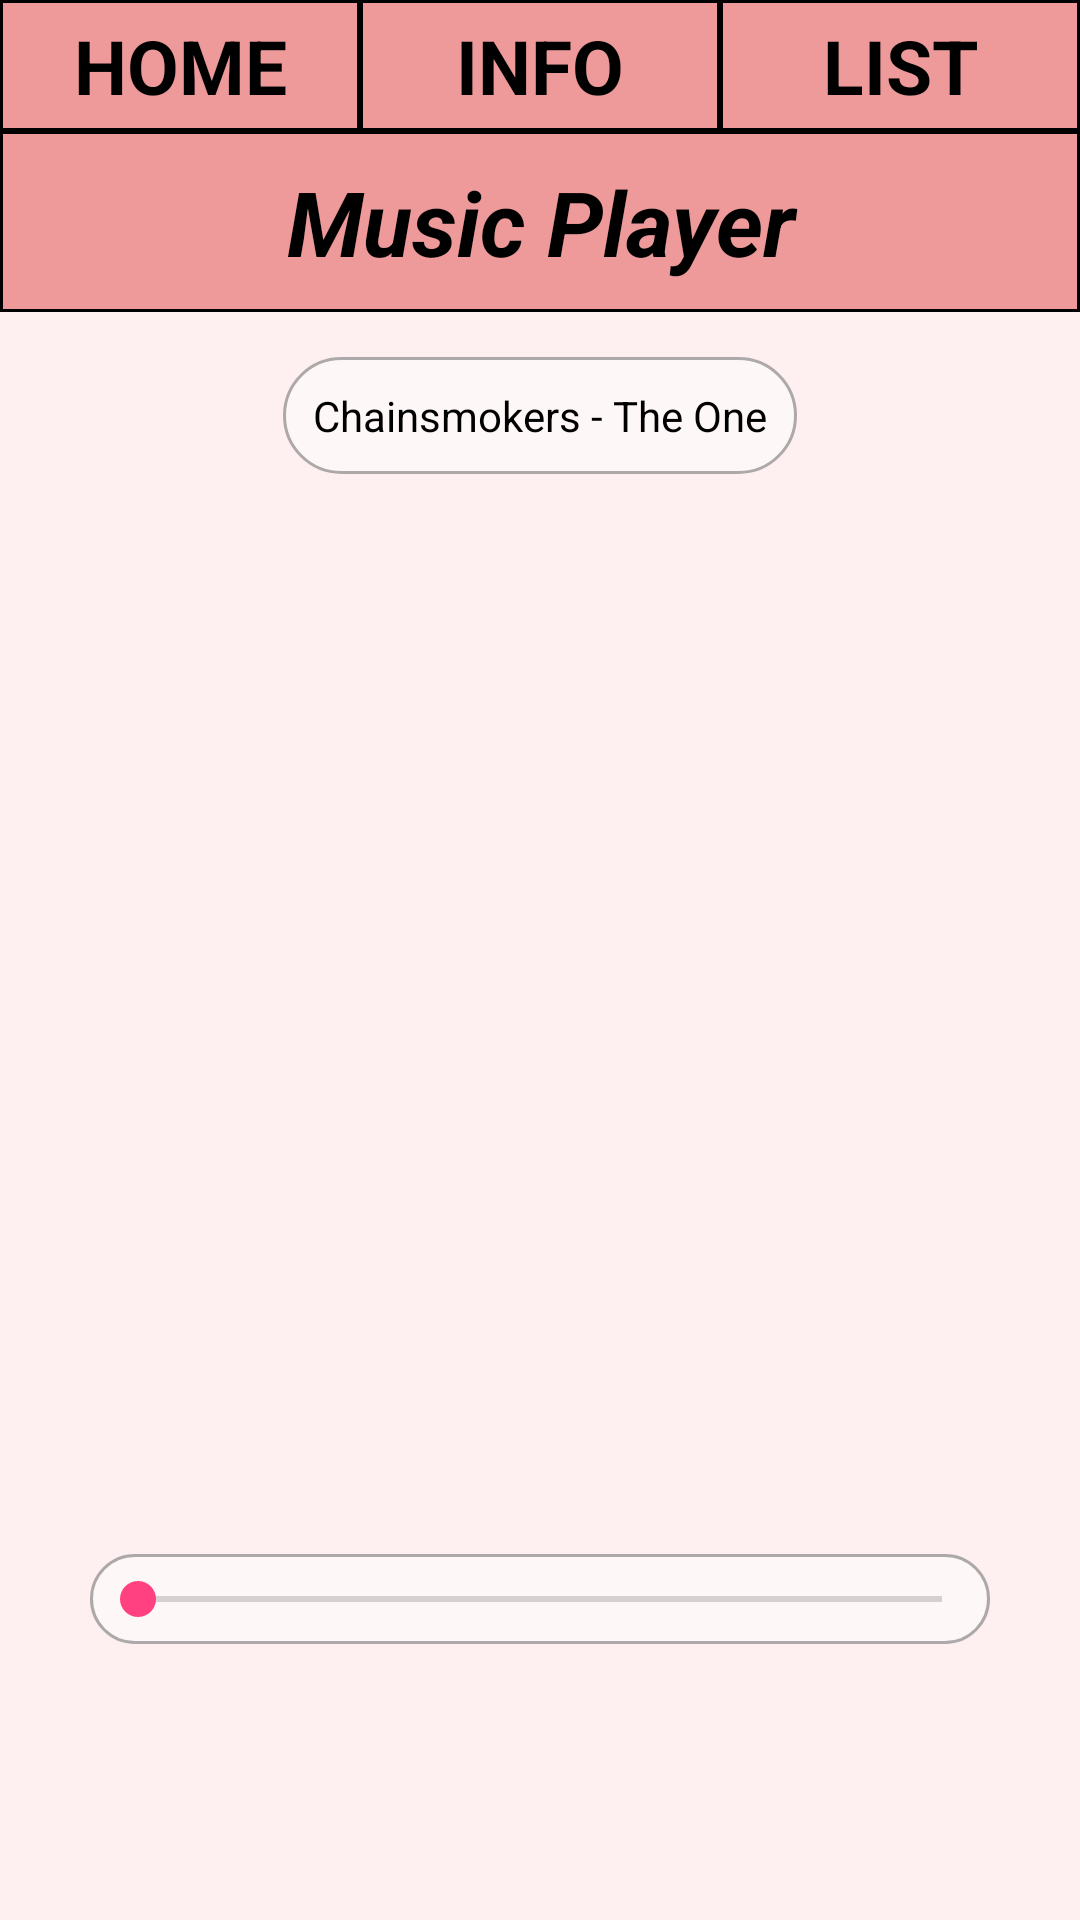

Here is an Android app screen rendered from its layout file. Give the layout XML and the strings, colors and styles it references.
<!-- AndroidManifest.xml: application theme AppTheme -->
<!-- res/layout/activity_music_player.xml -->
<?xml version="1.0" encoding="utf-8"?>
<LinearLayout xmlns:android="http://schemas.android.com/apk/res/android"
    android:layout_width="match_parent"
    android:layout_height="match_parent"
    android:background="@color/back"
    android:orientation="vertical">

    <LinearLayout
        android:layout_width="match_parent"
        android:layout_height="wrap_content"
        android:background="#EF9A9A"
        android:orientation="vertical">

        <LinearLayout
            android:layout_width="match_parent"
            android:layout_height="wrap_content"
            android:orientation="horizontal">

            <TextView
                android:id="@+id/homeButton"
                style="@style/upperSelection"
                android:text="@string/home" />

            <TextView
                android:id="@+id/info2"
                style="@style/upperSelection"
                android:text="@string/info" />

            <TextView
                android:id="@+id/songlistButton"
                style="@style/upperSelection"
                android:text="@string/list" />

        </LinearLayout>

        <TextView
            style="@style/upperText"
            android:text="@string/musicPlayerMain" />

    </LinearLayout>

    <RelativeLayout
        android:layout_width="match_parent"
        android:layout_height="match_parent"
        android:layout_marginLeft="30dp"
        android:layout_marginRight="30dp">

        <TextView
            android:id="@+id/songName"
            android:layout_width="wrap_content"
            android:layout_height="wrap_content"
            android:layout_centerHorizontal="true"
            android:layout_marginTop="15dp"
            android:background="@drawable/rounded2"
            android:text="@string/theOne"
            android:textColor="#000000" />

        <ImageView
            android:id="@+id/imagePlayer"
            android:layout_width="250dp"
            android:layout_height="250dp"
            android:layout_below="@id/songName"
            android:layout_centerHorizontal="true"
            android:layout_marginTop="10dp" />

        <ImageView
            android:id="@+id/musicButton"
            android:layout_width="70dp"
            android:layout_height="70dp"
            android:layout_below="@id/imagePlayer"
            android:layout_centerHorizontal="true"
            android:layout_margin="15dp"
            android:src="@drawable/playbutton" />

        <SeekBar
            android:id="@+id/playerSeekBar"
            android:layout_width="match_parent"
            android:layout_height="30dp"
            android:layout_below="@id/musicButton"
            android:background="@drawable/rounded2"
            android:max="100"
            android:progress="0"


            />


    </RelativeLayout>
</LinearLayout>
<!-- resources referenced by this layout -->
<resources>
  <color name="back">#BFFFEBEE</color>
  <!-- drawable rounded2 (drawable) -->
  <?xml version="1.0" encoding="utf-8"?>
  <shape xmlns:android="http://schemas.android.com/apk/res/android" >
  
      <stroke
          android:width="1dp"
          android:color="#96757575" />
  
  
      <solid android:color="#80FFFFFF" />
  
      <padding
          android:left="10dp"
          android:right="10dp"
          android:top="10dp"
          android:bottom="10dp"/>
  
      <corners android:radius="35dp" />
  </shape>
  <string name="home">Home</string>
  <string name="info">info</string>
  <string name="list">list</string>
  <string name="musicPlayerMain">Music Player</string>
  <string name="theOne">Chainsmokers - The One</string>
  <style name="upperSelection">
          <item name="android:layout_width">match_parent</item>
          <item name="android:layout_height">wrap_content</item>
          <item name="android:textAllCaps">true</item>
          <item name="android:background">@drawable/blackstroke</item>
          <item name="android:gravity">center_horizontal</item>
          <item name="android:textStyle">bold</item>
          <item name="android:layout_weight">1</item>
          <item name="android:textColor">#000000</item>
          <item name="android:textSize">25sp</item>
          <item name="android:padding">5dp</item>
      </style>
  <style name="upperText">
          <item name="android:layout_width">match_parent</item>
          <item name="android:layout_height">wrap_content</item>
          <item name="android:background">@drawable/blackstroke</item>
          <item name="android:gravity">center_horizontal</item>
          <item name="android:textStyle">bold|italic</item>
          <item name="android:textColor">#000000</item>
          <item name="android:textSize">30sp</item>
          <item name="android:padding">10dp</item>
      </style>
  <style name="AppTheme" parent="Theme.AppCompat.Light.NoActionBar">
          
          <item name="colorPrimary">@color/colorPrimary</item>
          <item name="colorPrimaryDark">#BFB71C1C</item>
          <item name="colorAccent">@color/colorAccent</item>
      </style>
  <!-- drawable blackstroke (drawable) -->
  <?xml version="1.0" encoding="utf-8"?>
  <shape xmlns:android="http://schemas.android.com/apk/res/android" >
  
      <stroke
          android:width="1dp"
          android:color="#000000" />
  
  
  
  </shape>
  <color name="colorPrimary">#3F51B5</color>
  <color name="colorAccent">#FF4081</color>
</resources>
